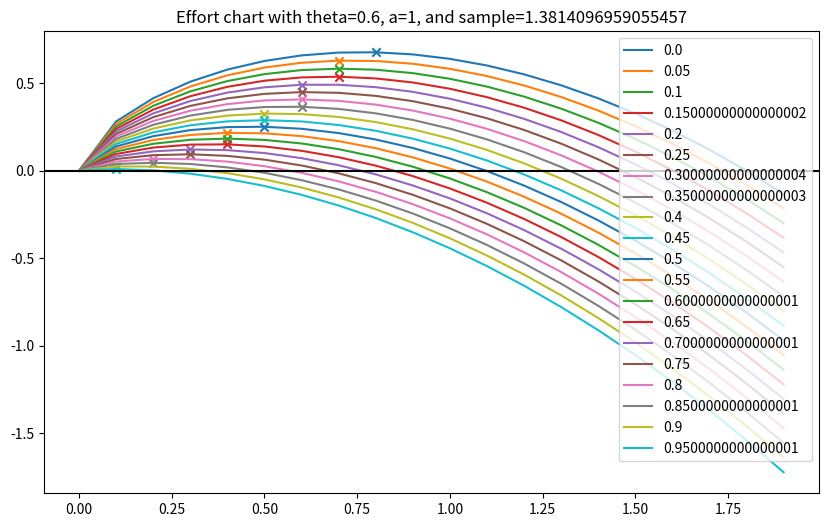

Source code (Python):
import matplotlib.pyplot as plt
import numpy as np

##########################
## Este script plotea la curva aplicando tau. Se fija el número de muestras en uno.
##########################
max_effort = 2
effort_increase = 0.1
effort_steps = np.arange(0, max_effort, effort_increase)

theta = 0.6
a = 1
# tau = 0.5

mu = 0
sigma = 1
num_samples = 1
s = np.random.lognormal(mu, sigma, num_samples)

sample_values = []
max_values = []
tau_values = np.arange(0.0, 1, 0.05);

# double value = (iota * (wealth * (1 - theta) + (eValue * theta))) * (1 - tau)
#          - (Math.pow(eValue, 2) / (2 * a));
# Como se calcula el esfuerzo en el modelo: pruebo a quitar tau.
sample = s[0]
for tau in tau_values:
    step_values = []
    for step in effort_steps:
        # Coeficientes originales
        # wealth_values = (sample * (1 - theta))
        # work_payoff = (step * theta)
        # Coeficientes Cobb-Douglas
        wealth_values = pow(sample, (1 - theta))
        work_payoff = pow(step, theta)
        effort_cost = (pow(step, 2) / 2 * a)

        this_values = (wealth_values * work_payoff) * (1 - tau) - effort_cost
        step_values.append(this_values)

    sample_values.append([step_values, tau])
    local_max = max(step_values)
    max_values.append([local_max, effort_steps[step_values.index(local_max)]])

fig, ax = plt.subplots()
fig.set_size_inches(10, 6)
for values_step in sample_values:
    plt.plot(effort_steps, values_step[0], label=values_step[1])
plt.axhline(y=0, color='black', linestyle='-')
plt.legend(loc="upper right")

for max_dots in max_values:
    plt.scatter(x=max_dots[1], y=max_dots[0], marker='x')

plt.title('Effort chart with theta=' + str(theta) + ', a=' + str(a) + ', and sample=' + str(sample))
plt.savefig('.\\taueffort_' + str(theta) + '_' + str(a) + '_' + str(sample) + '.png')
plt.close(fig)
